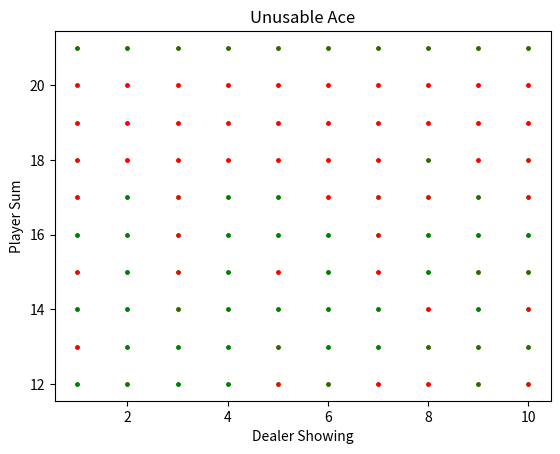

Reproduce this figure in Python.
import numpy as np
import random
from matplotlib import pyplot as plt

class BlackJack:
    def __init__(self, disc_factor, iters, expl_cons):
        # User sum(Max 21), Dealers showing card(Max 10), Usable Ace or not
        self.policy = np.ones(shape=(22, 11, 2), dtype=int)
        self.action_value = np.zeros(shape=(22, 11, 2, 2))
        self.state_visit = np.zeros(shape=(22, 11, 2, 2))
        self.iters = iters
        self.expl_cons = expl_cons
        self.disc_factor = disc_factor

    def value_iteration(self):
        for i in range(self.iters):
            self.play_game()
            print("Iteration Done : " + str(i))
    
    def expected_award(self, psum, dA, dsum, p_use_ace):
        if(psum >= 22 and dsum >= 22):
            return 0, 0
        if(psum >= 22):
            return -1, 0
        elif(dsum >= 22):
            return 1, 0
        
        dsum_temp = dsum
        if(dsum < 17):
            d_hit = np.random.randint(1, 11)
            dsum_temp = (dsum + d_hit) if (d_hit != 1) else (dsum + d_hit + (10 if dsum <= 10 else 0))

        player_prob = random.uniform(0, 1)
        optimal_action = self.policy[psum][dA][p_use_ace]
        if(player_prob < self.expl_cons):
            optimal_action = 0 if optimal_action == 1 else 1
        
        p_use_ace_temp = p_use_ace
        psum_temp = psum
        if(optimal_action == 1):
            p_hit = np.random.randint(1, 11)
            p_use_ace_temp = int((p_use_ace == 1) or (p_hit == 1)) if (psum <= 10) else p_use_ace
            psum_temp = psum + p_hit
            psum_temp += 0 if (psum <= 10 and p_hit != 1) else 10
        
        reward = 1 if (psum > dsum) else (0 if (psum == dsum) else -1)
        if(not(psum_temp == psum and dsum_temp == dsum)):
            reward, Gnext = self.expected_award(psum_temp, dA, dsum_temp, p_use_ace_temp)
            reward += Gnext * self.disc_factor

        self.state_visit[psum][dA][p_use_ace][optimal_action] += 1
        self.action_value[psum][dA][p_use_ace][optimal_action] += (reward - self.action_value[psum][dA][p_use_ace][optimal_action]) \
                                                        / self.state_visit[psum][dA][p_use_ace][optimal_action]
        self.policy[psum][dA][p_use_ace] = self.action_value[psum][dA][p_use_ace][1] > self.action_value[psum][dA][p_use_ace][0]
        return 0, self.action_value[psum][dA][p_use_ace][optimal_action]

    def play_game(self):
        pA = np.random.randint(1, 11)
        pB = np.random.randint(1, 11)
        dA = np.random.randint(1, 11) # showing
        dB = np.random.randint(1, 11)

        p_use_ace = (pA == 1 or pB == 1)
        d_use_ace = (dA == 1 or dB == 1)
        psum = 12 if (pA == 1 and pB == 1) else (pA + pB + (10 if p_use_ace else 0))
        dsum = 12 if (dA == 1 and dB == 1) else (dA + dB + (10 if d_use_ace else 0))
        self.expected_award(psum, dA, dsum, int(p_use_ace))

    def plot_optimal_policy(self):
        
        for i in range(12, self.policy.shape[0]):
            for j in range(1, self.policy.shape[1]):
                if(self.policy[i][j][1] == 1):
                    plt.scatter(j, i, c='g', s=5)
                else:
                    plt.scatter(j, i, c='r', s=5)
        plt.xlabel('Dealer Showing')
        plt.ylabel('Player Sum')
        plt.title('Usable Ace')
        plt.show()
        
        for i in range(12, self.policy.shape[0]):
            for j in range(1, self.policy.shape[1]):
                if(self.policy[i][j][0] == 1):
                    plt.scatter(j, i, c='g', s=5)
                else:
                    plt.scatter(j, i, c='r', s=5)
        plt.xlabel('Dealer Showing')
        plt.ylabel('Player Sum')
        plt.title('Unusable Ace')
        plt.show()
        

def main():
    obj = BlackJack(1, 500000, 1)
    obj.value_iteration()
    obj.plot_optimal_policy()

if __name__ == '__main__':
    main()